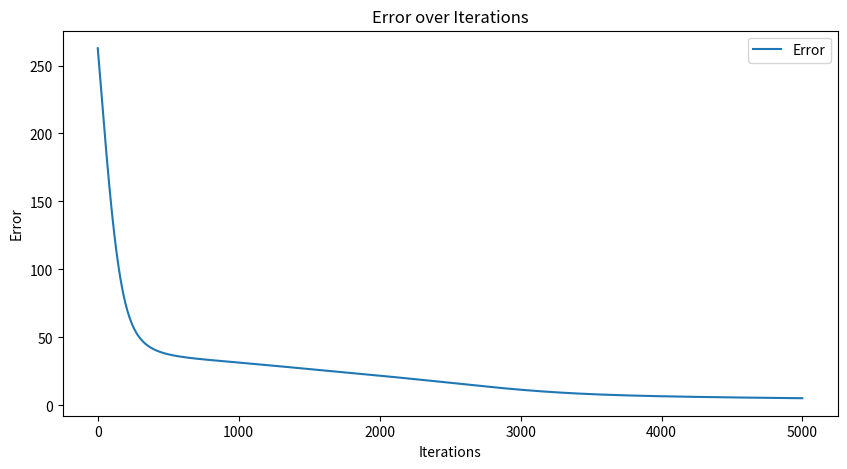
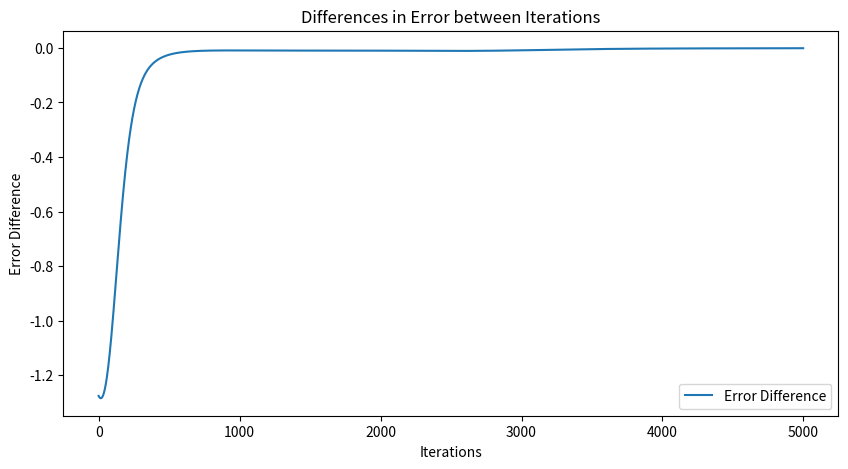

Here is the Python script that generated these plots, in order:
import numpy as np
import matplotlib.pyplot as plt


def matrix_factorization1(R, P, Q, K, steps=5000, alpha=0.0002, beta=0.02):
    Q = Q.T
    error_list = []  # To store the error at each step
    for step in range(steps):
        for i in range(len(R)):
            for j in range(len(R[i])):
                if R[i][j] > 0:
                    eij = R[i][j] - np.dot(P[i, :], Q[:, j])
                    for k in range(K):
                        P[i][k] = P[i][k] + alpha * (2 * eij * Q[k][j] - beta * P[i][k])
                        Q[k][j] = Q[k][j] + alpha * (2 * eij * P[i][k] - beta * Q[k][j])
        eR = np.dot(P, Q)
        e = 0
        for i in range(len(R)):
            for j in range(len(R[i])):
                if R[i][j] > 0:
                    e = e + pow(R[i][j] - np.dot(P[i, :], Q[:, j]), 2)
                    for k in range(K):
                        e = e + (beta / 2) * (pow(P[i][k], 2) + pow(Q[k][j], 2))
        error_list.append(e)  # Append error for this iteration
        if e < 0.001:
            break
    return P, Q.T, error_list  # Return error list as well


# Define your 6x12 utility matrix
R = [
    [1, 0, 3, 0, 0, 5, 0, 0, 5, 0, 4, 0],
    [0, 0, 5, 4, 0, 0, 4, 0, 0, 2, 1, 3],
    [2, 4, 0, 1, 2, 0, 3, 0, 4, 3, 5, 0],
    [0, 2, 4, 0, 5, 0, 0, 4, 0, 0, 2, 0],
    [0, 0, 4, 3, 4, 2, 0, 0, 0, 0, 2, 5],
    [1, 0, 3, 0, 3, 0, 0, 2, 0, 0, 4, 0],
]

R = np.array(R)

N = len(R)
M = len(R[0])
K = 3

P = np.random.rand(N, K)
Q = np.random.rand(M, K)

nP, nQ, error_list = matrix_factorization1(R, P, Q, K)

print("Matrix P:")
print(np.round(nQ, 1))

print("\nMatrix Q:")
print(np.round(nP, 1))

nR = np.dot(nP, nQ.T)

print("\nPredicted Matrix R (dot product of Q and P.T):")
print(np.round(nR, 1))

# Plot the error over iterations
plt.figure(figsize=(10, 5))
plt.plot(error_list, label='Error')
plt.xlabel('Iterations')
plt.ylabel('Error')
plt.title('Error over Iterations')
plt.legend()
plt.show()

# Plot the differences in the error
error_diff = [error_list[i+1] - error_list[i] for i in range(len(error_list)-1)]
plt.figure(figsize=(10, 5))
plt.plot(error_diff, label='Error Difference')
plt.xlabel('Iterations')
plt.ylabel('Error Difference')
plt.title('Differences in Error between Iterations')
plt.legend()
plt.show()
